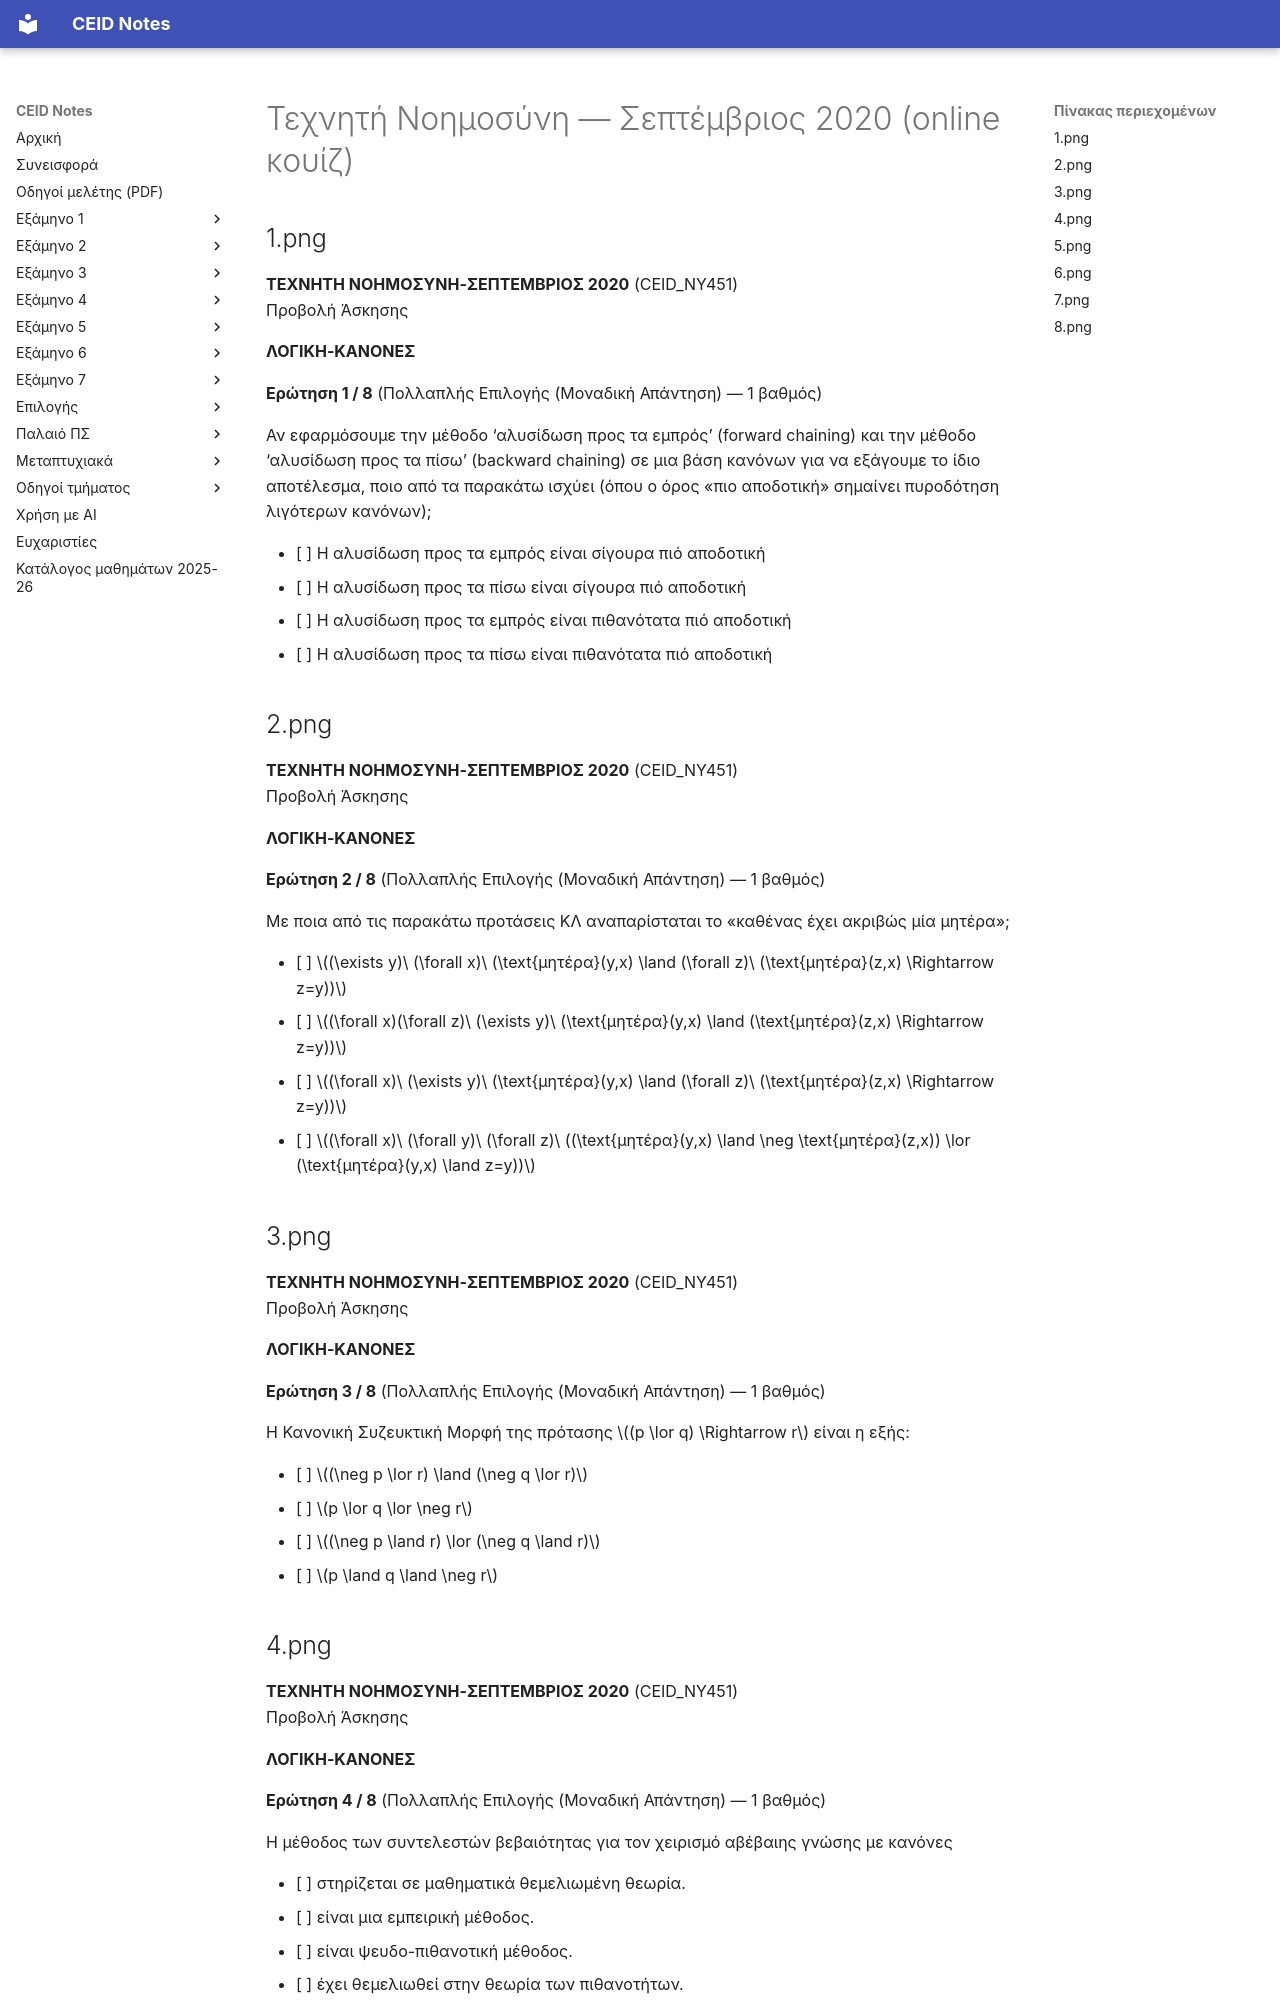

repository: kdngiorgos/ceid-notes · page: Semesters/Semester 5 (5ο Εξάμηνο)/Τεχνητή Νοημοσύνη - CEID_24Y351/Previous Exams/2020-09.html · generator: mkdocs

---
course: CEID_24Y351
session: 2020-09
label: Σεπτέμβριος 2020 (online κουίζ)
sources:
- 1.png
- 2.png
- 3.png
- 4.png
- 5.png
- 6.png
- 7.png
- 8.png
- 33.png
- 20210205_225457.jpg
- 28.png
- 26.png
- TN_THEMATA.pdf
- TN.Sept.2020.zip
- TN.Sept.2020/TN.Sept.2020/1.png
- TN.Sept.2020/TN.Sept.2020/2.png
- TN.Sept.2020/TN.Sept.2020/3.png
- TN.Sept.2020/TN.Sept.2020/4.png
- TN.Sept.2020/TN.Sept.2020/5.png
- TN.Sept.2020/TN.Sept.2020/6.png
- TN.Sept.2020/TN.Sept.2020/7.png
- TN.Sept.2020/TN.Sept.2020/8.png
format: multiple-choice
duration_min: null
notes: "Ερωτήσεις πολλαπλής επιλογής 1-8 από online κουίζ (οθόνη με χρονόμετρο, δεν μεταγράφηκε). Οι ερωτήσεις 1-8 ελέγχθηκαν με τις φωτογραφίες 1-8 και το TN_THEMATA.pdf. Τα TN.Sept.2020, 28.png, 26.png και 20210205_225457.jpg είναι διπλότυπα. Το 33.png δείχνει άλλη διατύπωση της ερώτησης 8/8 (αλυσίδωση προς τα εμπρός και προς τα πίσω, 1 βαθμός), που δεν ταιριάζει με την ερώτηση 8/8 του 8.png και του TN_THEMATA.pdf (1.50 βαθμοί). Δεν προστέθηκε εδώ: χρειάζεται έλεγχος ως πιθανή άλλη παραλλαγή ή άλλη καθέδρα."
transcription: verbatim
solutions: ai-unverified
---
# Τεχνητή Νοημοσύνη — Σεπτέμβριος 2020 (online κουίζ)

## 1.png

**ΤΕΧΝΗΤΗ ΝΟΗΜΟΣΥΝΗ-ΣΕΠΤΕΜΒΡΙΟΣ 2020** (CEID_NY451)  
Προβολή Άσκησης  

**ΛΟΓΙΚΗ-ΚΑΝΟΝΕΣ**  

**Ερώτηση 1 / 8** (Πολλαπλής Επιλογής (Μοναδική Απάντηση) — 1 βαθμός)  

Αν εφαρμόσουμε την μέθοδο ‘αλυσίδωση προς τα εμπρός’ (forward chaining) και την μέθοδο ‘αλυσίδωση προς τα πίσω’ (backward chaining) σε μια βάση κανόνων για να εξάγουμε το ίδιο αποτέλεσμα, ποιο από τα παρακάτω ισχύει (όπου ο όρος «πιο αποδοτική» σημαίνει πυροδότηση λιγότερων κανόνων);  

- [ ] Η αλυσίδωση προς τα εμπρός είναι σίγουρα πιό αποδοτική  
- [ ] Η αλυσίδωση προς τα πίσω είναι σίγουρα πιό αποδοτική  
- [ ] Η αλυσίδωση προς τα εμπρός είναι πιθανότατα πιό αποδοτική  
- [ ] Η αλυσίδωση προς τα πίσω είναι πιθανότατα πιό αποδοτική  

## 2.png

**ΤΕΧΝΗΤΗ ΝΟΗΜΟΣΥΝΗ-ΣΕΠΤΕΜΒΡΙΟΣ 2020** (CEID_NY451)  
Προβολή Άσκησης  

**ΛΟΓΙΚΗ-ΚΑΝΟΝΕΣ**  

**Ερώτηση 2 / 8** (Πολλαπλής Επιλογής (Μοναδική Απάντηση) — 1 βαθμός)  

Με ποια από τις παρακάτω προτάσεις ΚΛ αναπαρίσταται το «καθένας έχει ακριβώς μία μητέρα»;  

- [ ] $(\exists y)\ (\forall x)\ (\text{μητέρα}(y,x) \land (\forall z)\ (\text{μητέρα}(z,x) \Rightarrow z=y))$  
- [ ] $(\forall x)(\forall z)\ (\exists y)\ (\text{μητέρα}(y,x) \land (\text{μητέρα}(z,x) \Rightarrow z=y))$  
- [ ] $(\forall x)\ (\exists y)\ (\text{μητέρα}(y,x) \land (\forall z)\ (\text{μητέρα}(z,x) \Rightarrow z=y))$  
- [ ] $(\forall x)\ (\forall y)\ (\forall z)\ ((\text{μητέρα}(y,x) \land \neg \text{μητέρα}(z,x)) \lor (\text{μητέρα}(y,x) \land z=y))$  

## 3.png

**ΤΕΧΝΗΤΗ ΝΟΗΜΟΣΥΝΗ-ΣΕΠΤΕΜΒΡΙΟΣ 2020** (CEID_NY451)  
Προβολή Άσκησης  

**ΛΟΓΙΚΗ-ΚΑΝΟΝΕΣ**  

**Ερώτηση 3 / 8** (Πολλαπλής Επιλογής (Μοναδική Απάντηση) — 1 βαθμός)  

Η Κανονική Συζευκτική Μορφή της πρότασης $(p \lor q) \Rightarrow r$ είναι η εξής:  

- [ ] $(\neg p \lor r) \land (\neg q \lor r)$  
- [ ] $p \lor q \lor \neg r$  
- [ ] $(\neg p \land r) \lor (\neg q \land r)$  
- [ ] $p \land q \land \neg r$  

## 4.png

**ΤΕΧΝΗΤΗ ΝΟΗΜΟΣΥΝΗ-ΣΕΠΤΕΜΒΡΙΟΣ 2020** (CEID_NY451)  
Προβολή Άσκησης  

**ΛΟΓΙΚΗ-ΚΑΝΟΝΕΣ**  

**Ερώτηση 4 / 8** (Πολλαπλής Επιλογής (Μοναδική Απάντηση) — 1 βαθμός)  

Η μέθοδος των συντελεστών βεβαιότητας για τον χειρισμό αβέβαιης γνώσης με κανόνες  

- [ ] στηρίζεται σε μαθηματικά θεμελιωμένη θεωρία.  
- [ ] είναι μια εμπειρική μέθοδος.  
- [ ] είναι ψευδο-πιθανοτική μέθοδος.  
- [ ] έχει θεμελιωθεί στην θεωρία των πιθανοτήτων.
